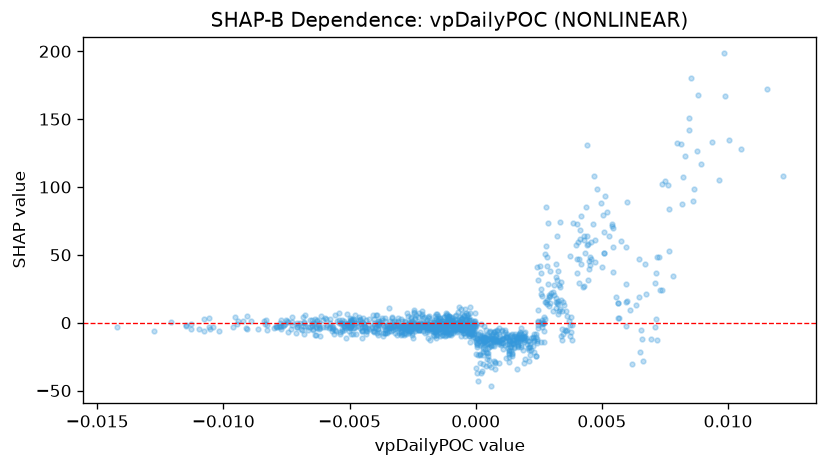

The file beside this chart, header and first rows:
feature_value, shap_value
-0.005398, -6.511
-0.005715, -2.139
-0.0008352, -1.451
0.0008201, -8.214
-0.004875, 2.748
-0.001956, -2.083
-0.002568, 0.3908
-0.001235, -1.353
-0.001357, 0.442
0.0003669, -13.73
-0.003425, -3.264
-0.0007099, 8.119
-0.0002543, 2.106
-0.005006, -6.357
-0.001469, -3.149
-0.001053, 3.9
-0.003891, -4.72
-0.0006996, -1.909
-0.002849, -2.794
-0.003846, 1.194
-0.003311, 0.5251
-0.004359, 1.693
-0.009092, -3.637
-0.007698, -4.758
-0.009051, -4.491
0.0008418, -14.53
-0.005311, 2.199
-0.006459, -0.5522
-0.001096, 2.248
-1.6551603039260954e-05, -7.933
-0.0003849, -1.679
-0.003424, 10.49
-0.00325, -1.384
-0.004647, -2.375
-0.001385, -2.548
0.001421, -8.425
0.0005838, -6.195
-0.002678, 4.638
-0.001919, -3.697
0.003254, 13.91
0.003619, -5.171
-0.0008358, -4.169
-0.0002198, -10.08
-0.005676, -3.068
-0.01059, -3.471
-0.007102, -3.434
-0.003582, 1.365
-0.0005807, -9.776
-0.006905, -5.664
-0.002037, 4.289
-0.002779, -3.297
-0.002722, -5.057
-0.001184, 0.6159
-0.0006219, 4.271
-0.000923, -4.849
-0.001157, 3.416
-0.002071, -6.213
-0.003034, -7.528
-0.002044, -3.319
-0.002804, -3.67
... 1,099 more rows
